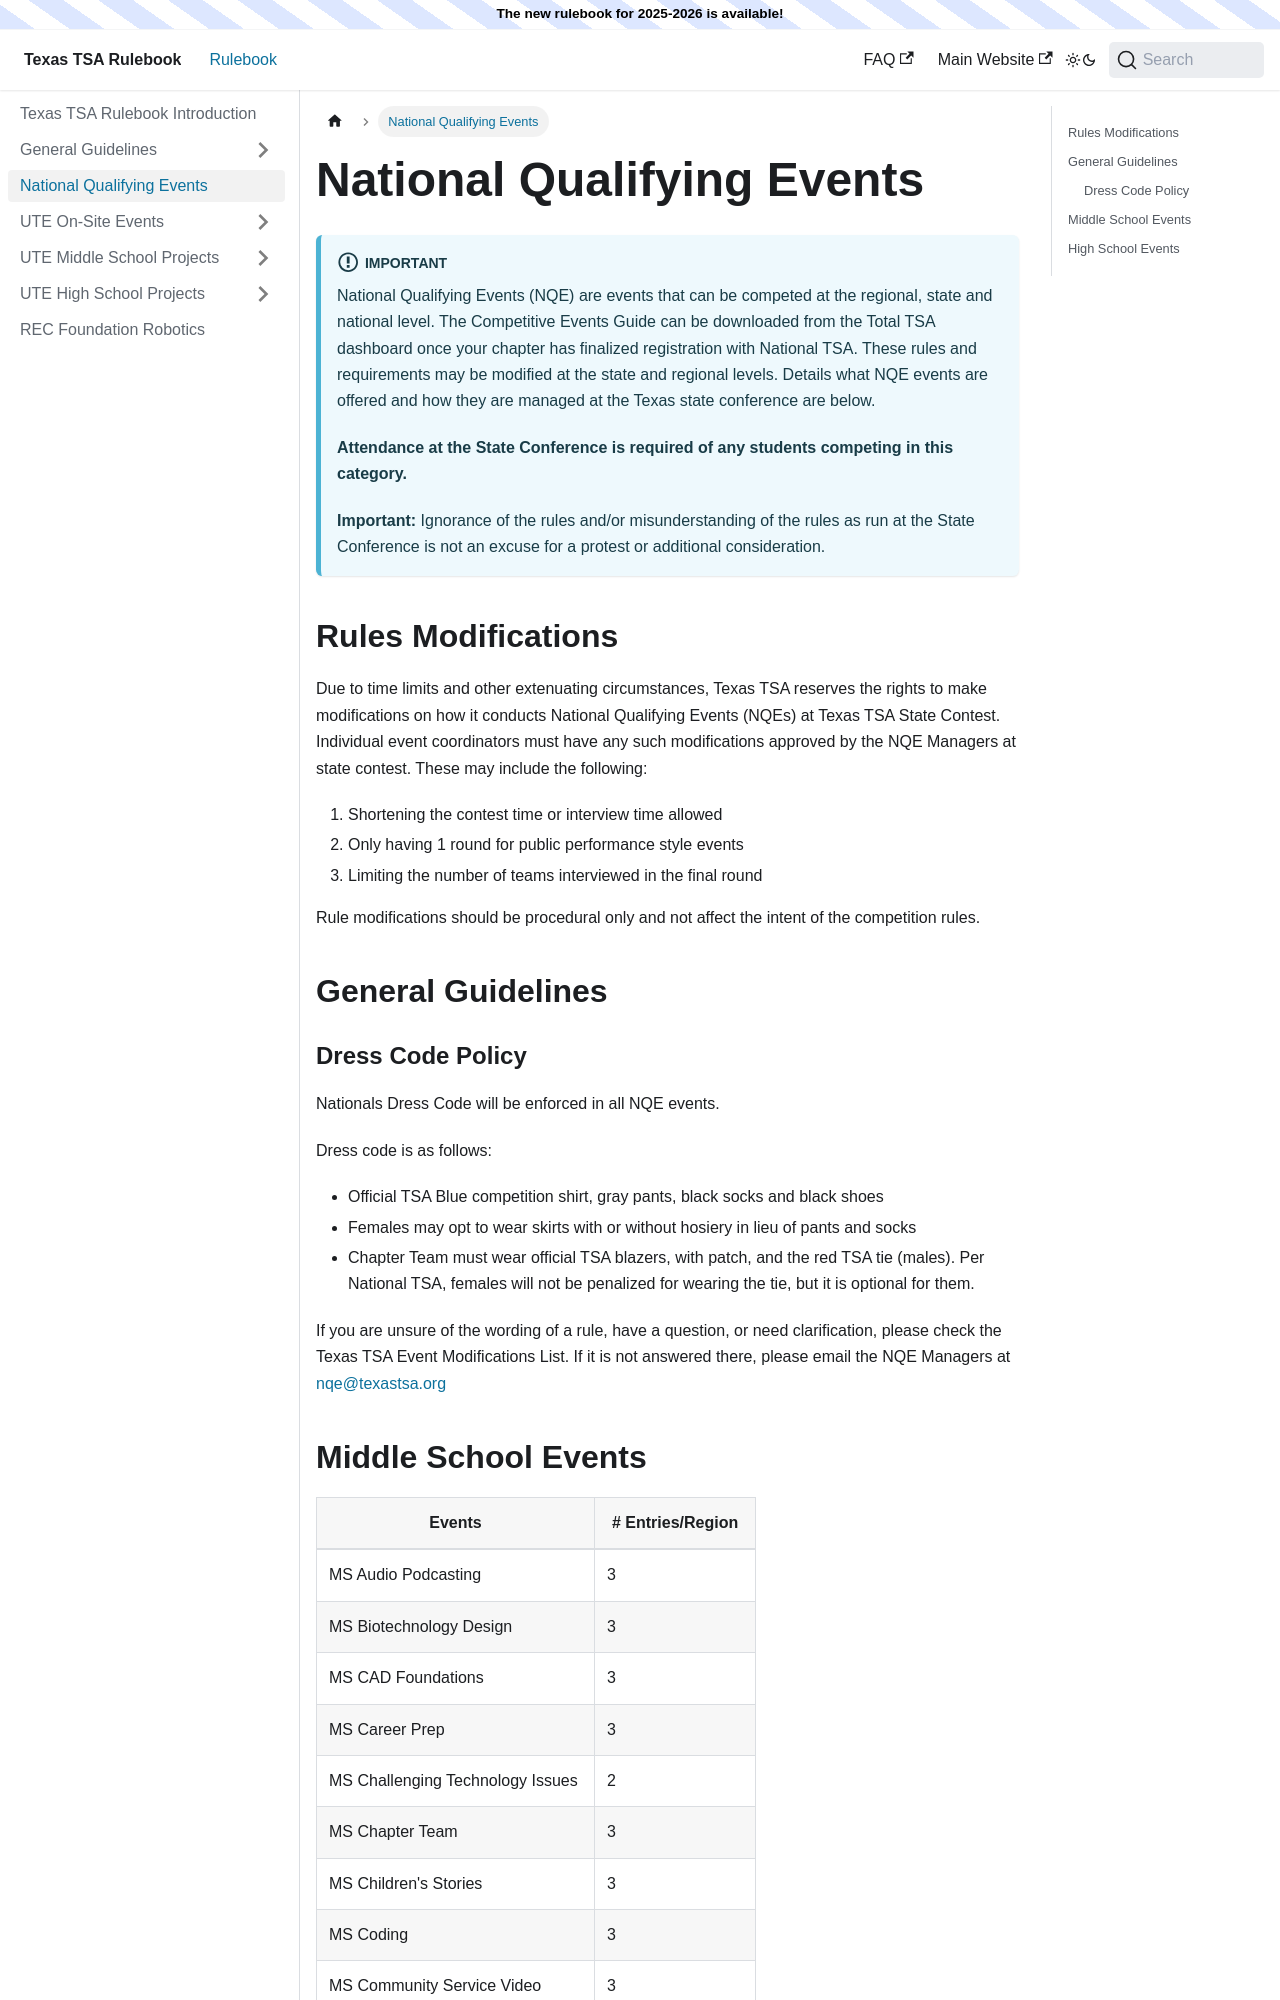

repository: texastsarulebook/texastsarulebook.github.io · page: national-qualifying-events.html · generator: docusaurus

---
sidebar_position: 3
---

# National Qualifying Events

:::info Important
National Qualifying Events (NQE) are events that can be competed at the regional, state and national level.  The Competitive Events Guide can be downloaded from the Total TSA dashboard once your chapter has finalized registration with National TSA. These rules and requirements may be modified at the state and regional levels. Details what NQE events are offered and how they are managed at the Texas state conference are below.

**Attendance at the State Conference is required of any students competing in this category.**

**Important:** Ignorance of the rules and/or misunderstanding of the rules as run at the State Conference is not an excuse for a protest or additional consideration.
:::

## Rules Modifications

Due to time limits and other extenuating circumstances, Texas TSA reserves the rights to make modifications on how it conducts National Qualifying Events (NQEs) at Texas TSA State Contest. Individual event coordinators must have any such modifications approved by the NQE Managers at state contest. These may include the following:

1. Shortening the contest time or interview time allowed
2. Only having 1 round for public performance style events
3. Limiting the number of teams interviewed in the final round

Rule modifications should be procedural only and not affect the intent of the competition rules.

## General Guidelines

### Dress Code Policy

Nationals Dress Code will be enforced in all NQE events.

Dress code is as follows:

- Official TSA Blue competition shirt, gray pants, black socks and black shoes
- Females may opt to wear skirts with or without hosiery in lieu of pants and socks
- Chapter Team must wear official TSA blazers, with patch, and the red TSA tie (males). Per National TSA, females will not be penalized for wearing the tie, but it is optional for them.

If you are unsure of the wording of a rule, have a question, or need clarification, please check the Texas TSA Event Modifications List. If it is not answered there, please email the NQE Managers at [nqe@texastsa.org](mailto:nqe@texastsa.org)
